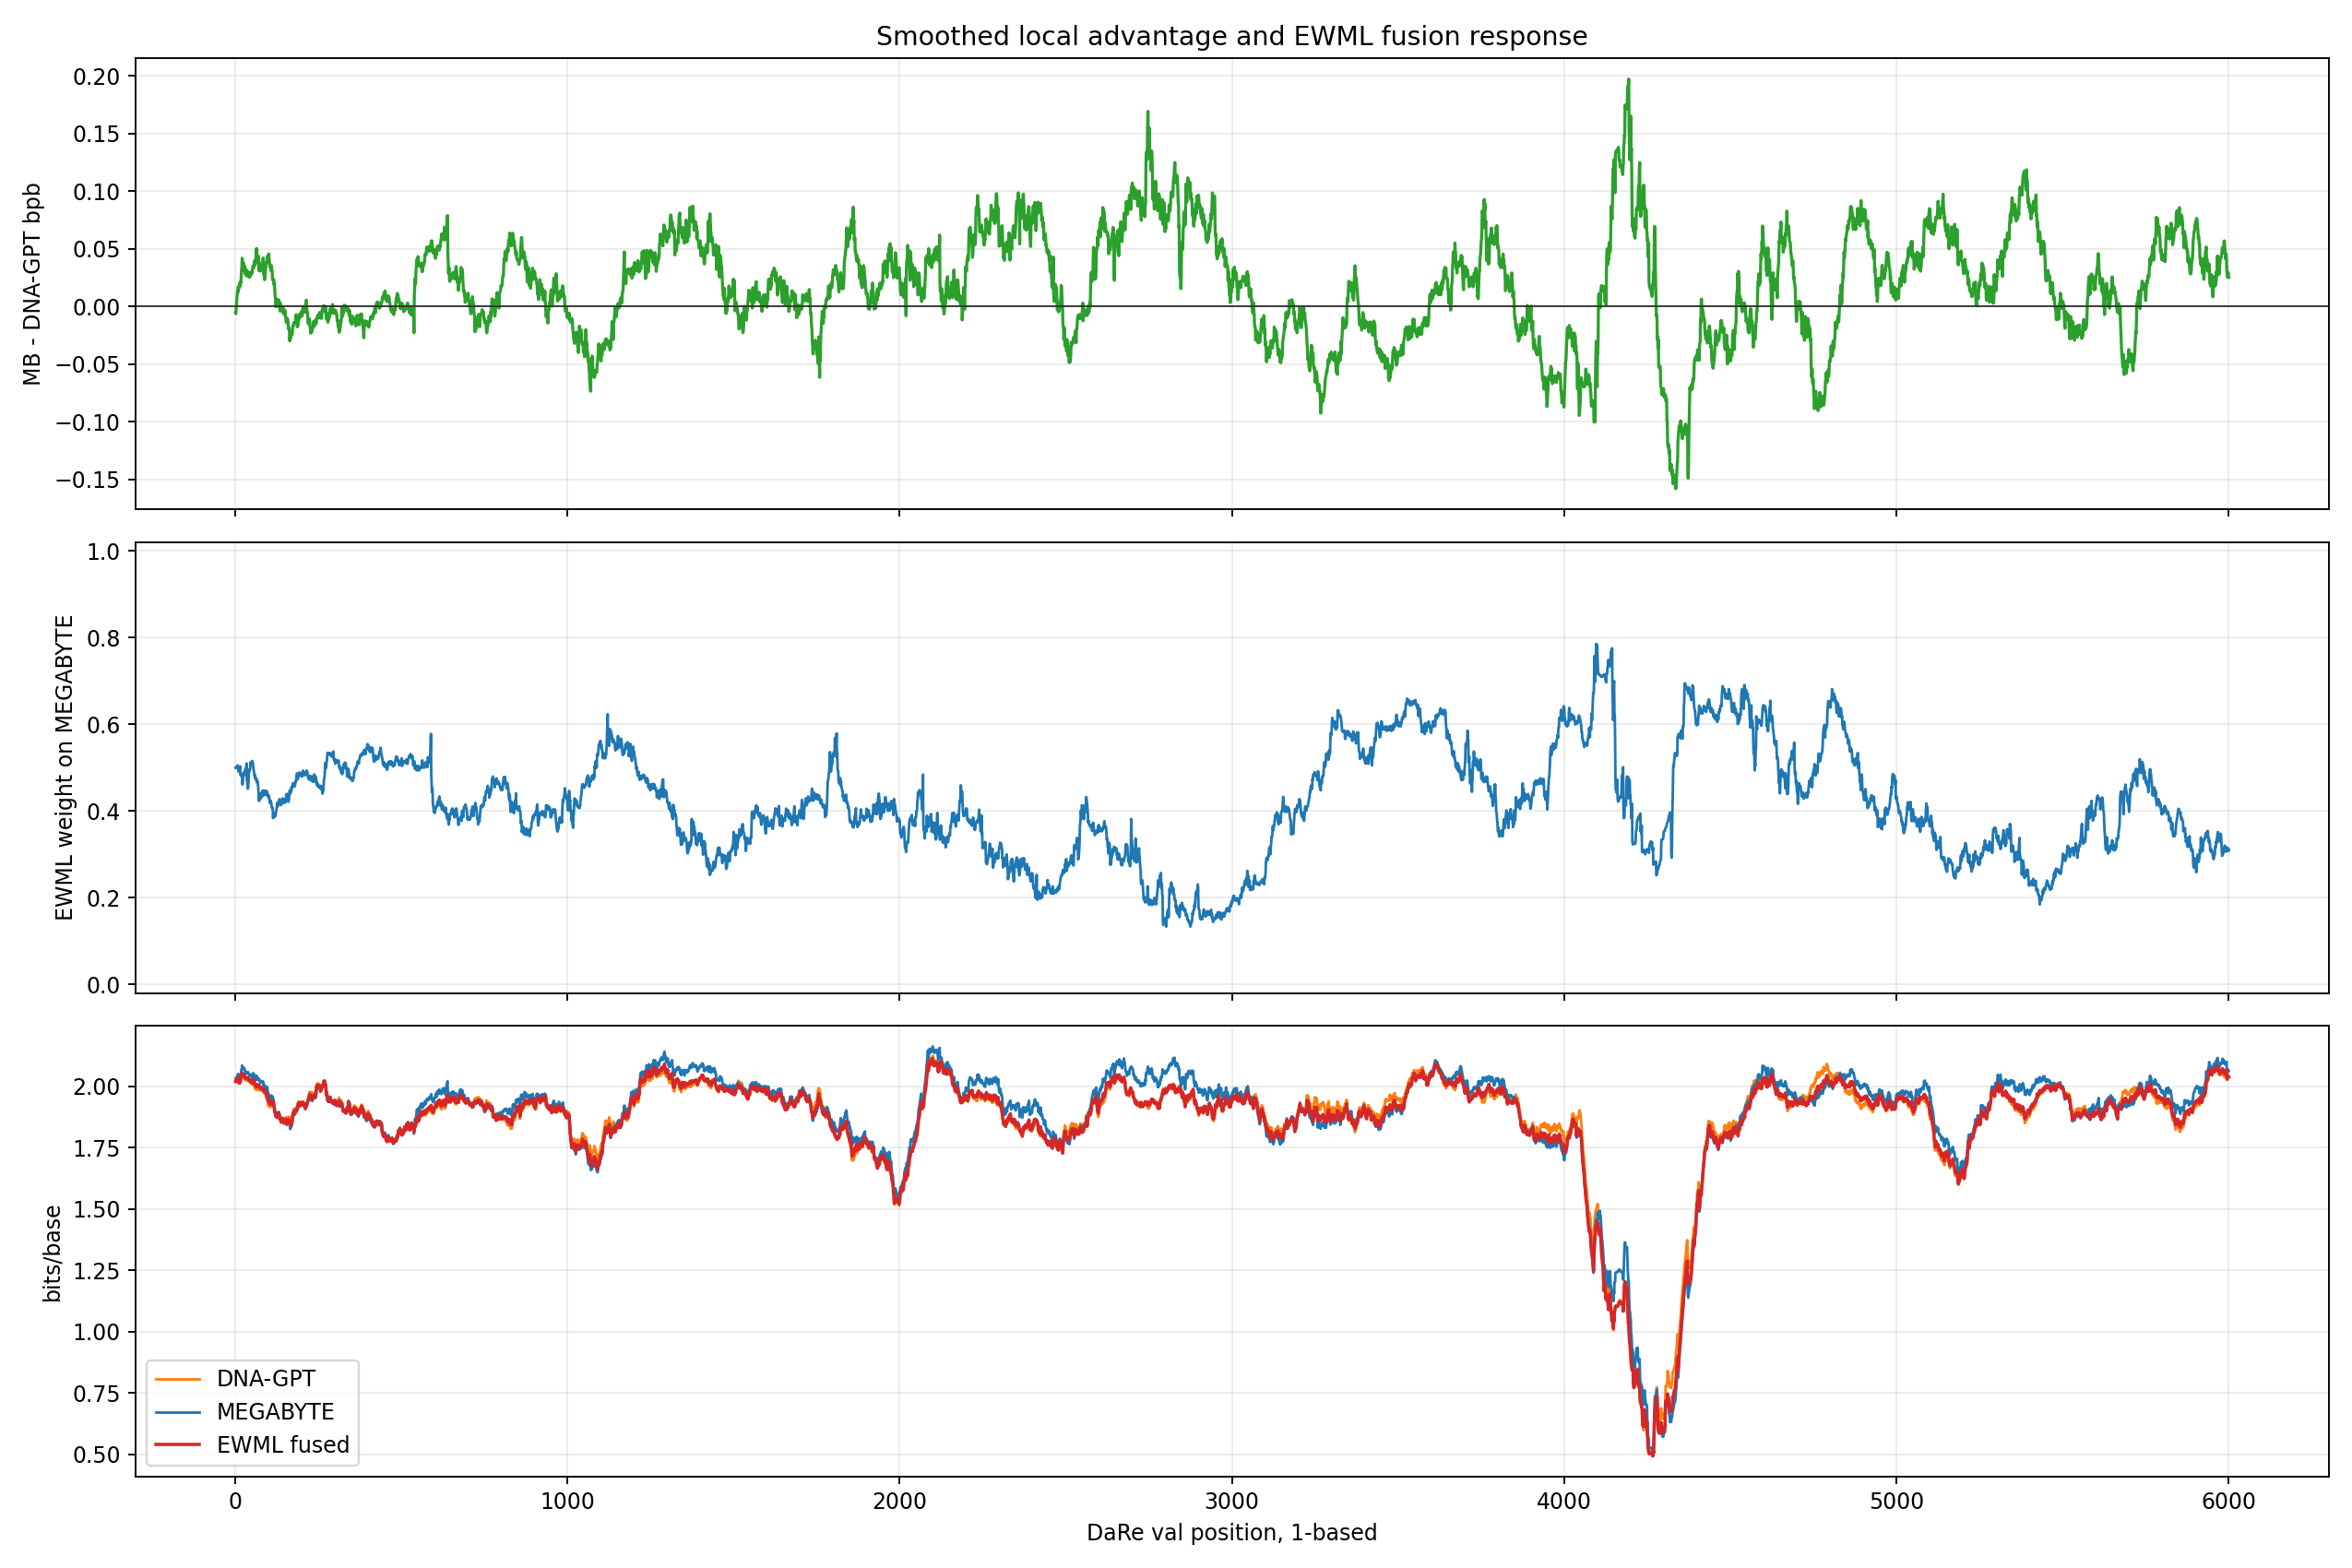

Data behind this chart, as committed beside it:
position_one_based, base, megabyte_bits_per_base, dnagpt_bits_per_base, ewml_megabyte_weight, ewml_fused_bits_per_base, ewml_gain_vs_dnagpt_bits, winner
1, A, 1.701, 1.726, 0.5, 1.713, 0.01223, megabyte
2, C, 2.528, 2.545, 0.5007, 2.536, 0.008938, megabyte
3, A, 1.307, 1.288, 0.5012, 1.298, -0.009365, dnagpt
4, G, 2.086, 2.045, 0.5006, 2.065, -0.02019, dnagpt
5, T, 1.852, 1.895, 0.4995, 1.874, 0.0218, megabyte
6, A, 1.759, 1.926, 0.5007, 1.84, 0.08581, megabyte
7, G, 2.301, 2.263, 0.5053, 2.282, -0.01905, dnagpt
8, T, 2.027, 1.912, 0.5043, 1.969, -0.05717, dnagpt
9, C, 2.904, 2.526, 0.501, 2.703, -0.1769, dnagpt
10, C, 2.209, 2.213, 0.4905, 2.211, 0.00199, megabyte
11, A, 1.378, 1.384, 0.4907, 1.381, 0.00287, megabyte
12, C, 2.383, 2.763, 0.4909, 2.564, 0.1987, megabyte
13, C, 2.35, 2.367, 0.5015, 2.358, 0.008245, megabyte
14, A, 1.362, 1.398, 0.5019, 1.38, 0.01843, megabyte
15, G, 2.536, 1.793, 0.5029, 2.119, -0.3266, dnagpt
16, A, 1.982, 2.046, 0.4823, 2.015, 0.03124, megabyte
17, T, 2.14, 2.003, 0.4842, 2.067, -0.06497, dnagpt
18, G, 1.738, 1.847, 0.4804, 1.794, 0.05324, megabyte
19, G, 1.992, 2.058, 0.4835, 2.026, 0.03241, megabyte
20, T, 2.11, 1.688, 0.4855, 1.878, -0.1895, dnagpt
21, G, 1.825, 1.346, 0.4738, 1.553, -0.2075, dnagpt
22, T, 2.097, 2.41, 0.4607, 2.257, 0.1528, megabyte
23, A, 2.159, 2.54, 0.4696, 2.348, 0.1918, megabyte
24, A, 1.759, 1.723, 0.4803, 1.74, -0.01727, dnagpt
25, T, 1.596, 1.924, 0.4794, 1.758, 0.1669, megabyte
26, A, 2.075, 1.921, 0.4886, 1.994, -0.07302, dnagpt
27, T, 1.803, 1.91, 0.4844, 1.857, 0.05287, megabyte
28, A, 1.808, 1.928, 0.4874, 1.868, 0.05954, megabyte
29, T, 1.761, 1.536, 0.4908, 1.642, -0.1058, dnagpt
30, T, 1.108, 1.566, 0.4846, 1.326, 0.2401, megabyte
31, G, 2.429, 2.059, 0.4974, 2.231, -0.1722, dnagpt
32, G, 2.305, 2.429, 0.4872, 2.367, 0.06201, megabyte
33, A, 0.918, 1.6, 0.4907, 1.225, 0.3749, megabyte
34, T, 3.167, 1.774, 0.5096, 2.321, -0.547, dnagpt
35, T, 1.952, 1.908, 0.471, 1.929, -0.02025, dnagpt
36, C, 3.122, 2.75, 0.47, 2.913, -0.1628, dnagpt
37, A, 1.6, 1.273, 0.4599, 1.414, -0.1412, dnagpt
38, A, 1.733, 1.849, 0.4511, 1.795, 0.0534, megabyte
39, T, 1.478, 1.942, 0.4545, 1.712, 0.2295, megabyte
40, T, 1.518, 2.267, 0.4675, 1.869, 0.3987, megabyte
41, A, 2.13, 2.205, 0.4884, 2.168, 0.03736, megabyte
42, G, 2.498, 2.707, 0.4906, 2.6, 0.1062, megabyte
43, C, 2.317, 2.236, 0.4964, 2.276, -0.0398, dnagpt
44, T, 1.42, 1.536, 0.4942, 1.477, 0.05823, megabyte
45, A, 1.622, 2.149, 0.4974, 1.863, 0.286, megabyte
46, T, 1.803, 1.622, 0.512, 1.712, -0.08969, dnagpt
47, C, 2.662, 2.789, 0.5069, 2.723, 0.0662, megabyte
48, G, 3.848, 3.858, 0.5104, 3.853, 0.005281, megabyte
49, A, 1.823, 1.742, 0.5107, 1.783, -0.04094, dnagpt
50, G, 2.323, 2.579, 0.5084, 2.443, 0.1357, megabyte
51, T, 1.971, 1.793, 0.5154, 1.882, -0.08926, dnagpt
52, G, 2.183, 2.225, 0.5104, 2.203, 0.02162, megabyte
53, T, 2.15, 1.892, 0.5115, 2.018, -0.1264, dnagpt
54, G, 2.285, 2.054, 0.5043, 2.166, -0.1116, dnagpt
55, T, 1.797, 1.558, 0.4979, 1.672, -0.1137, dnagpt
56, A, 2.196, 2.074, 0.4913, 2.133, -0.05827, dnagpt
57, G, 2.678, 2.447, 0.488, 2.555, -0.108, dnagpt
58, A, 1.521, 1.583, 0.4816, 1.553, 0.03047, megabyte
59, C, 2.849, 2.527, 0.4835, 2.674, -0.1467, dnagpt
60, A, 1.214, 1.345, 0.4746, 1.282, 0.0635, megabyte
... 5,940 more rows
